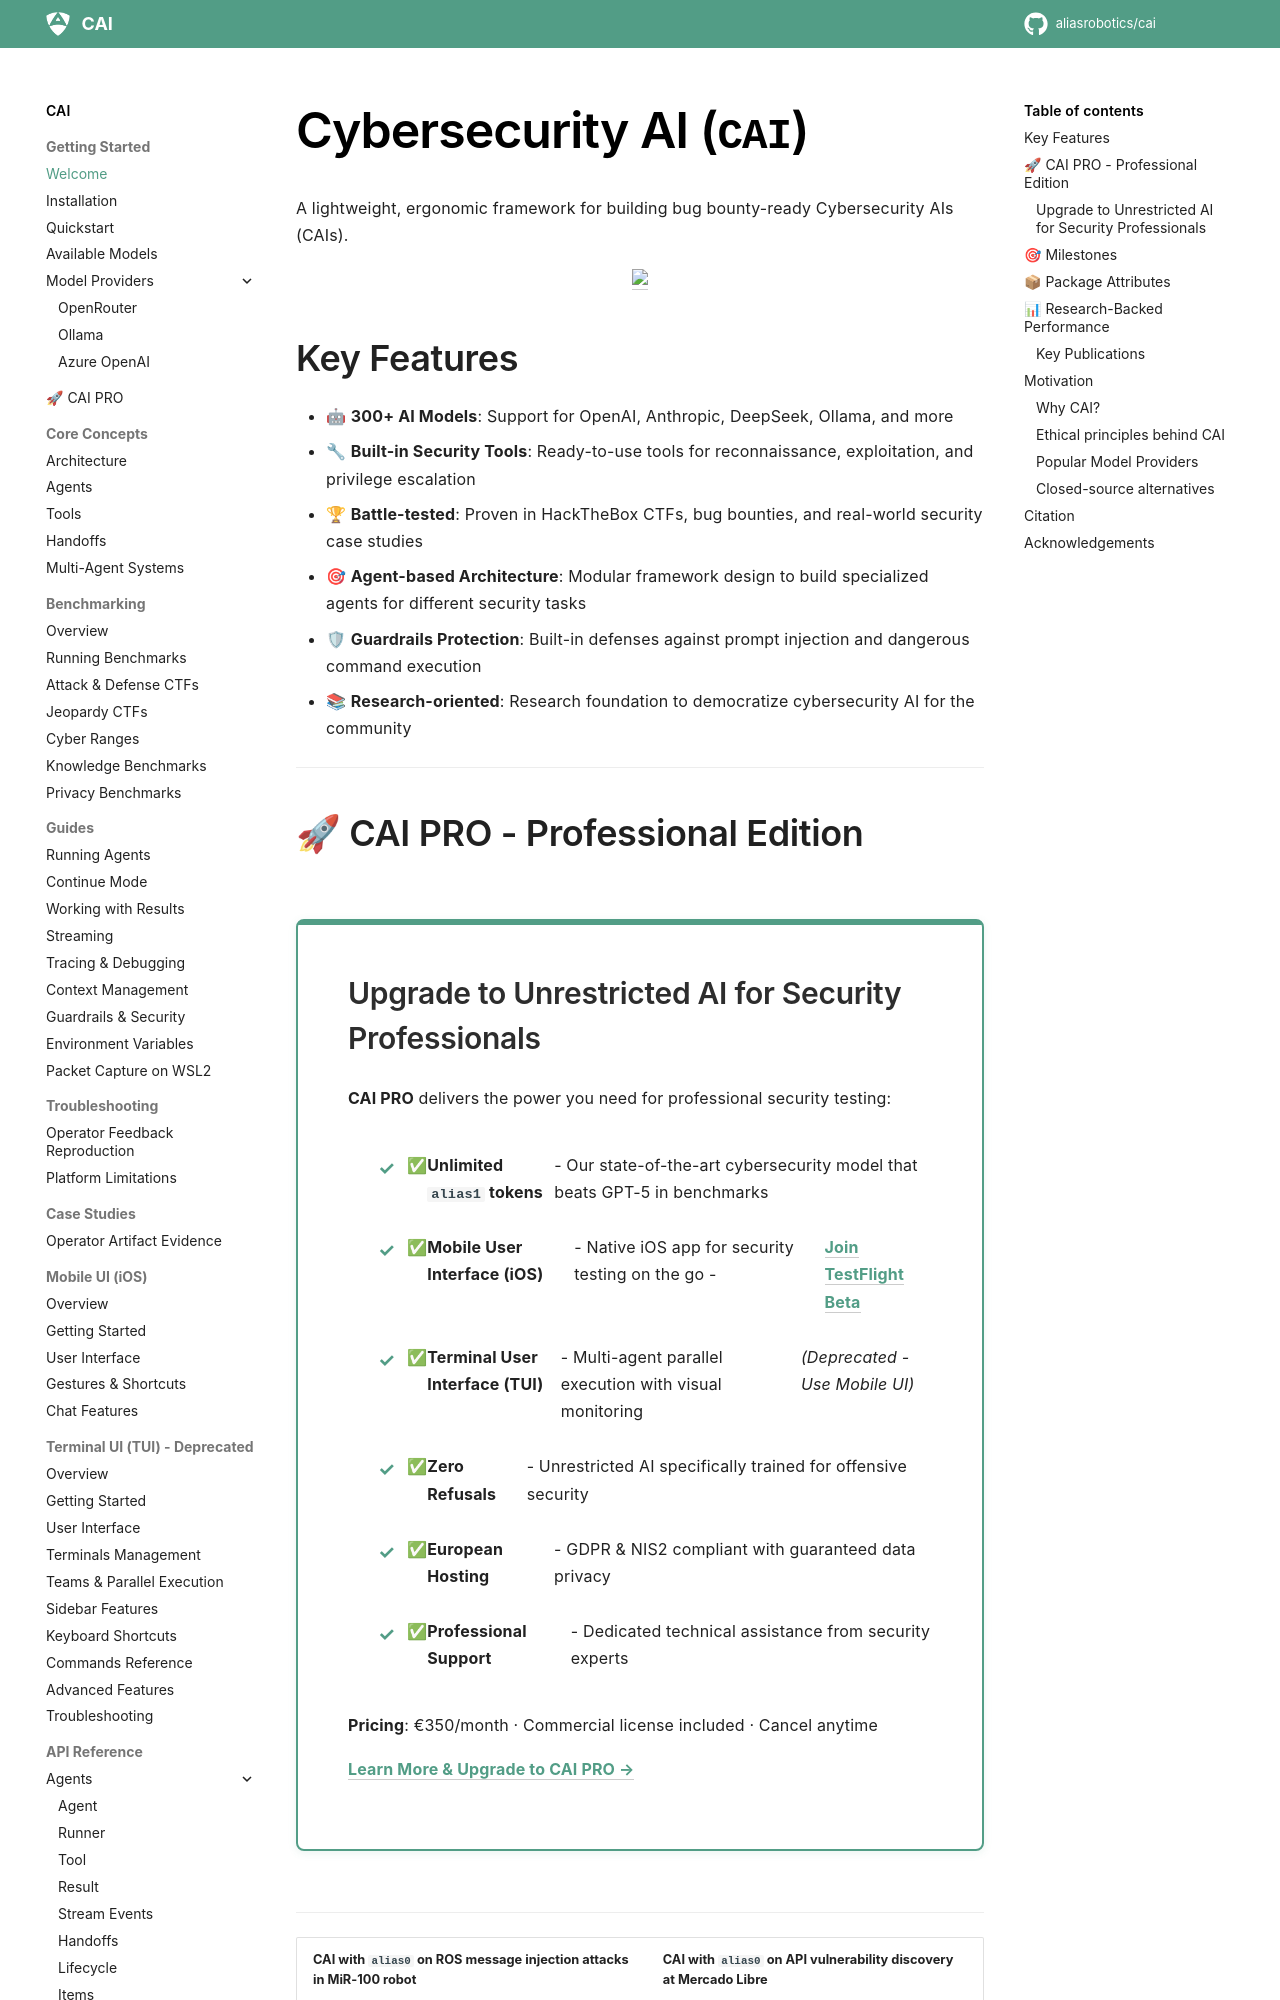

repository: dinhngoctuyen4125/CAI · page: index.html · generator: mkdocs

# Cybersecurity AI (`CAI`)

A lightweight, ergonomic framework for building bug bounty-ready Cybersecurity AIs (CAIs).

<div align="center">
  <p>
    <a align="center" href="" target="https://github.com/aliasrobotics/CAI">
      <img
        width="100%"
        src="https://github.com/aliasrobotics/cai/raw/main/media/cai.png"
      >
    </a>
  </p>
</div>

## Key Features

- 🤖 **300+ AI Models**: Support for OpenAI, Anthropic, DeepSeek, Ollama, and more
- 🔧 **Built-in Security Tools**: Ready-to-use tools for reconnaissance, exploitation, and privilege escalation
- 🏆 **Battle-tested**: Proven in HackTheBox CTFs, bug bounties, and real-world security case studies
- 🎯 **Agent-based Architecture**: Modular framework design to build specialized agents for different security tasks
- 🛡 **Guardrails Protection**: Built-in defenses against prompt injection and dangerous command execution
- 📚 **Research-oriented**: Research foundation to democratize cybersecurity AI for the community

---

## 🚀 CAI PRO - Professional Edition

<div class="highlight-box" markdown>

### Upgrade to Unrestricted AI for Security Professionals

**CAI PRO** delivers the power you need for professional security testing:

- ✅ **Unlimited `alias1` tokens** - Our state-of-the-art cybersecurity model that beats GPT-5 in benchmarks
- ✅ **Mobile User Interface (iOS)** - Native iOS app for security testing on the go - **[Join TestFlight Beta](https://testflight.apple.com/join/nXZZD4Z5)**
- ✅ **Terminal User Interface (TUI)** - Multi-agent parallel execution with visual monitoring *(Deprecated - Use Mobile UI)*
- ✅ **Zero Refusals** - Unrestricted AI specifically trained for offensive security
- ✅ **European Hosting** - GDPR & NIS2 compliant with guaranteed data privacy
- ✅ **Professional Support** - Dedicated technical assistance from security experts

**Pricing**: €350/month · Commercial license included · Cancel anytime

**[Learn More & Upgrade to CAI PRO →](cai_pro.md)**

</div>

---

| CAI with `alias0` on ROS message injection attacks in MiR-100 robot | CAI with `alias0` on API vulnerability discovery at Mercado Libre |
|-----------------------------------------------|---------------------------------|
| [![asciicast](https://asciinema.org/a/dNv705hZel2Rzrw0cju9HBGPh.svg)](https://asciinema.org/a/dNv705hZel2Rzrw0cju9HBGPh) | [![asciicast](https://asciinema.org/a/9Hc9z1uFcdNjqP3bY5y7wO1Ww.svg)](https://asciinema.org/a/9Hc9z1uFcdNjqP3bY5y7wO1Ww) |


| CAI on JWT@PortSwigger CTF — Cybersecurity AI | CAI on HackableII Boot2Root CTF — Cybersecurity AI |
|-----------------------------------------------|---------------------------------|
| [![asciicast](https://asciinema.org/a/713487.svg)](https://asciinema.org/a/713487) | [![asciicast](https://asciinema.org/a/713485.svg)](https://asciinema.org/a/713485) |
